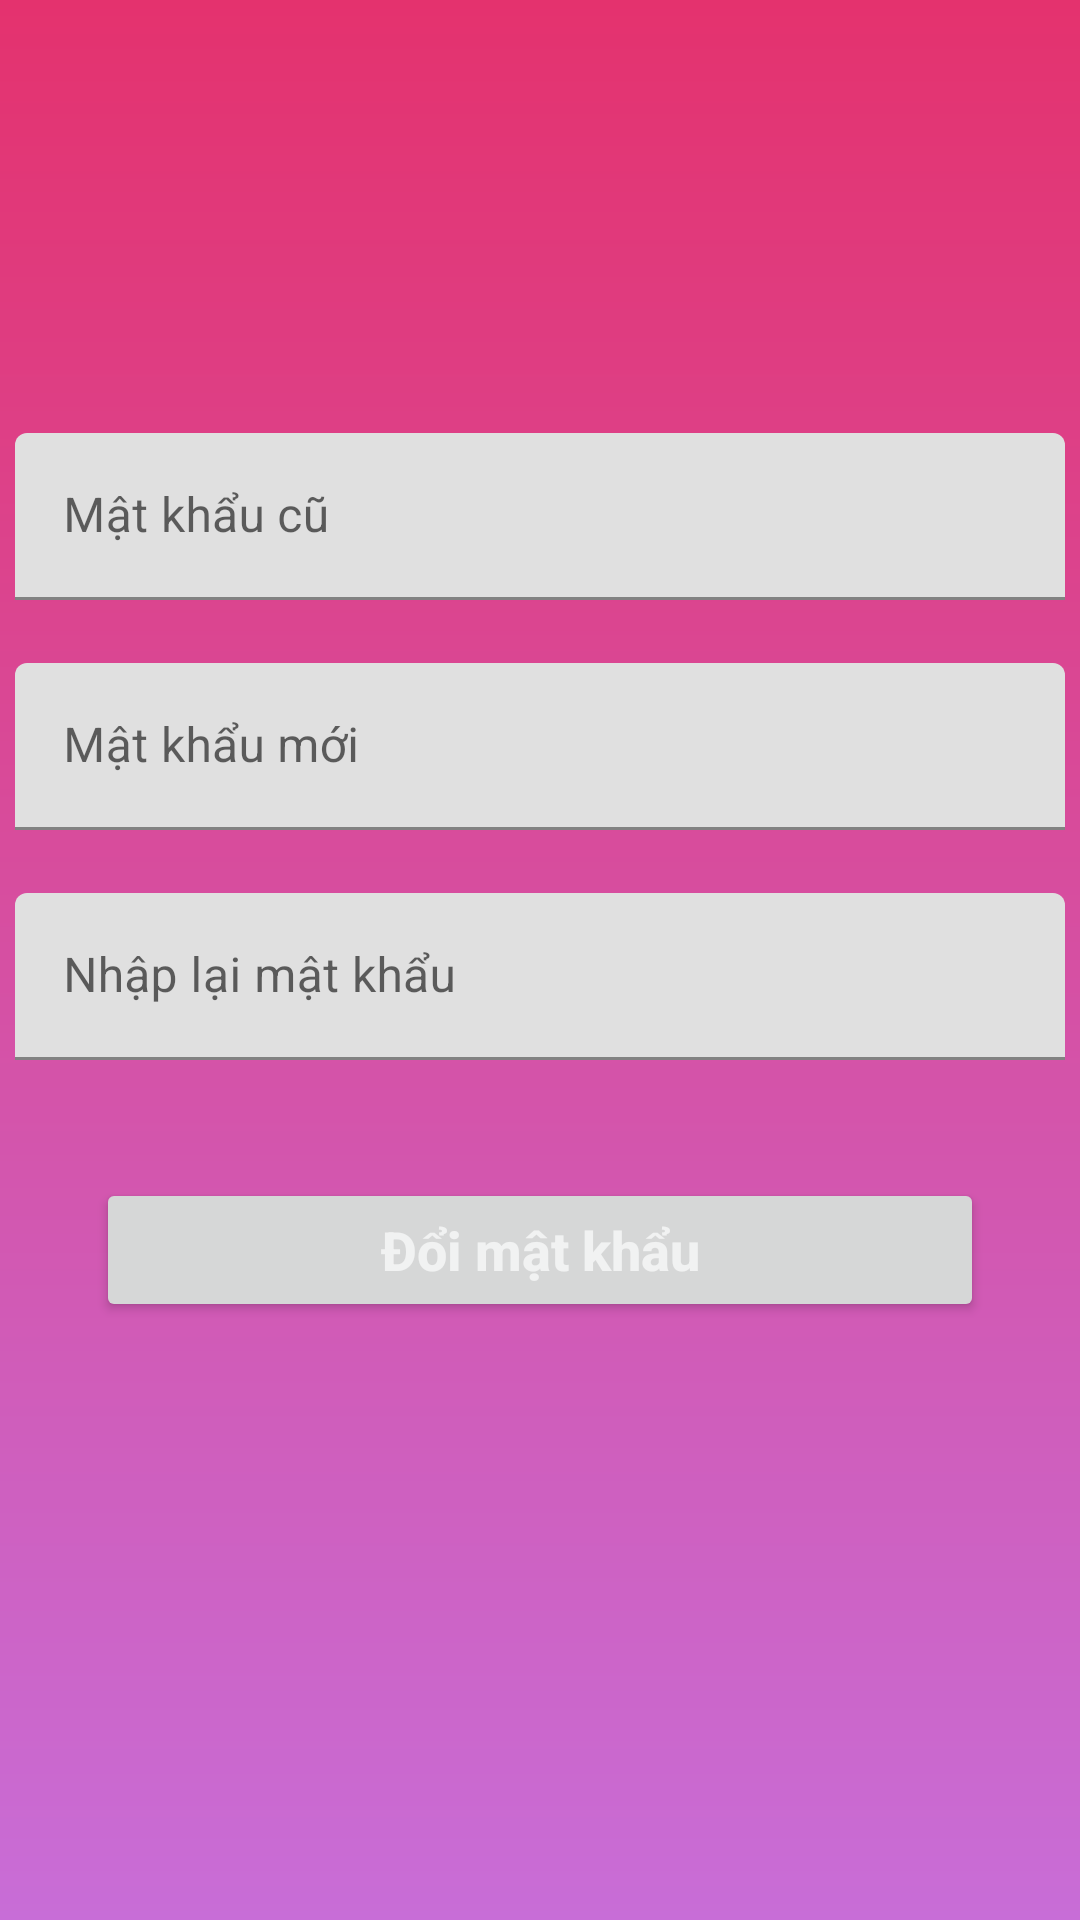

Here is an Android app screen rendered from its layout file. Give the layout XML and the strings, colors and styles it references.
<!-- AndroidManifest.xml: application theme Theme.SampleProject -->
<!-- res/layout/fragment_doi_mat_khau.xml -->
<?xml version="1.0" encoding="utf-8"?>
<androidx.constraintlayout.widget.ConstraintLayout xmlns:android="http://schemas.android.com/apk/res/android"
    xmlns:app="http://schemas.android.com/apk/res-auto"
    xmlns:tools="http://schemas.android.com/tools"
    android:layout_width="match_parent"
    android:layout_height="match_parent"
    android:background="@drawable/bg_login_rigister"
    >

    <TextView
        android:id="@+id/textView"
        android:layout_width="0dp"
        android:layout_height="64dp"
        android:layout_marginBottom="667dp"

        android:gravity="center"
        android:text="ĐỔI MẬT KHẨU"
        android:textColor="@color/white"
        android:textSize="24sp"
        android:textStyle="bold"
        app:layout_constraintBottom_toBottomOf="parent"
        app:layout_constraintEnd_toEndOf="parent"
        app:layout_constraintStart_toStartOf="parent"
        app:layout_constraintTop_toTopOf="parent"
        tools:ignore="TextContrastCheck" />


    <com.google.android.material.textfield.TextInputLayout
        android:id="@+id/textInputLayout"
        android:layout_width="350dp"
        android:layout_height="wrap_content"
        android:layout_marginTop="164dp"
        android:layout_marginBottom="446dp"
        app:layout_constraintBottom_toBottomOf="parent"
        app:layout_constraintEnd_toEndOf="parent"
        app:layout_constraintStart_toStartOf="parent"
        app:layout_constraintTop_toBottomOf="@+id/textView">

        <com.google.android.material.textfield.TextInputEditText
            android:id="@+id/edtMKCu"
            android:layout_width="match_parent"
            android:layout_height="wrap_content"
            android:hint="Mật khẩu cũ"
            android:inputType="textPassword" />
    </com.google.android.material.textfield.TextInputLayout>

    <com.google.android.material.textfield.TextInputLayout
        android:id="@+id/textInputLayout2"
        android:layout_width="350dp"
        android:layout_height="wrap_content"
        android:layout_marginTop="21dp"
        app:layout_constraintEnd_toEndOf="parent"
        app:layout_constraintStart_toStartOf="parent"
        app:layout_constraintTop_toBottomOf="@+id/textInputLayout">

        <com.google.android.material.textfield.TextInputEditText
            android:id="@+id/edtMKMoi"
            android:layout_width="match_parent"
            android:layout_height="match_parent"
            android:hint="Mật khẩu mới"
            android:inputType="textPassword" />
    </com.google.android.material.textfield.TextInputLayout>


    <Button
        android:id="@+id/btnDoiMK"
        android:layout_width="0dp"
        android:layout_height="wrap_content"
        android:layout_marginStart="32dp"
        android:layout_marginTop="116dp"
        android:layout_marginEnd="32dp"
        android:gravity="center"
        android:text="Đổi mật khẩu"
        android:textAllCaps="false"
        android:textColor="#f1f2f2"
        android:textSize="18sp"
        android:textStyle="bold"
        app:layout_constraintEnd_toEndOf="parent"
        app:layout_constraintHorizontal_bias="0.0"
        app:layout_constraintStart_toStartOf="parent"
        app:layout_constraintTop_toBottomOf="@+id/textInputLayout2" />

    <ImageView
        android:id="@+id/imageView2"
        android:layout_width="190dp"
        android:layout_height="150dp"
        android:layout_marginTop="4dp"
        app:layout_constraintEnd_toEndOf="parent"
        app:layout_constraintHorizontal_bias="0.497"
        app:layout_constraintStart_toStartOf="parent"
        app:layout_constraintTop_toBottomOf="@+id/textView"
        app:srcCompat="@mipmap/user" />

    <com.google.android.material.textfield.TextInputLayout
        android:layout_width="350dp"
        android:layout_height="wrap_content"
        android:layout_marginStart="1dp"
        android:layout_marginTop="21dp"
        android:layout_marginEnd="1dp"
        app:layout_constraintEnd_toEndOf="parent"
        app:layout_constraintStart_toStartOf="parent"
        app:layout_constraintTop_toBottomOf="@+id/textInputLayout2">

        <com.google.android.material.textfield.TextInputEditText
            android:id="@+id/edtMKMoiXN"
            android:layout_width="match_parent"
            android:layout_height="wrap_content"
            android:inputType="textPassword"
            android:hint="Nhập lại mật khẩu" />
    </com.google.android.material.textfield.TextInputLayout>


</androidx.constraintlayout.widget.ConstraintLayout>
<!-- resources referenced by this layout -->
<resources>
  <color name="white">#FFFFFFFF</color>
  <!-- drawable bg_login_rigister (drawable) -->
  <?xml version="1.0" encoding="utf-8"?>
  <shape xmlns:android="http://schemas.android.com/apk/res/android">
          <gradient
              android:startColor="@color/dark_pink"
              android:endColor="@color/purple"
              android:angle="-90"/>
  </shape>
  <style name="Theme.SampleProject" parent="Theme.MaterialComponents.DayNight.NoActionBar">
          
          <item name="colorPrimary">@color/purple_500</item>
          <item name="colorPrimaryVariant">@color/dark_pink</item>
          <item name="colorOnPrimary">@color/white</item>
          
          <item name="colorSecondary">@color/teal_200</item>
          <item name="colorSecondaryVariant">@color/teal_700</item>
          <item name="colorOnSecondary">@color/black</item>
          
          <item name="android:statusBarColor" tools:targetApi="l">?attr/colorPrimaryVariant</item>
          
      </style>
  <color name="dark_pink">#E4326E</color>
  <color name="purple">#c86dd7 </color>
  <color name="purple_500">#FF6200EE</color>
  <color name="teal_200">#FF03DAC5</color>
  <color name="teal_700">#FF018786</color>
  <color name="black">#FF000000</color>
</resources>
